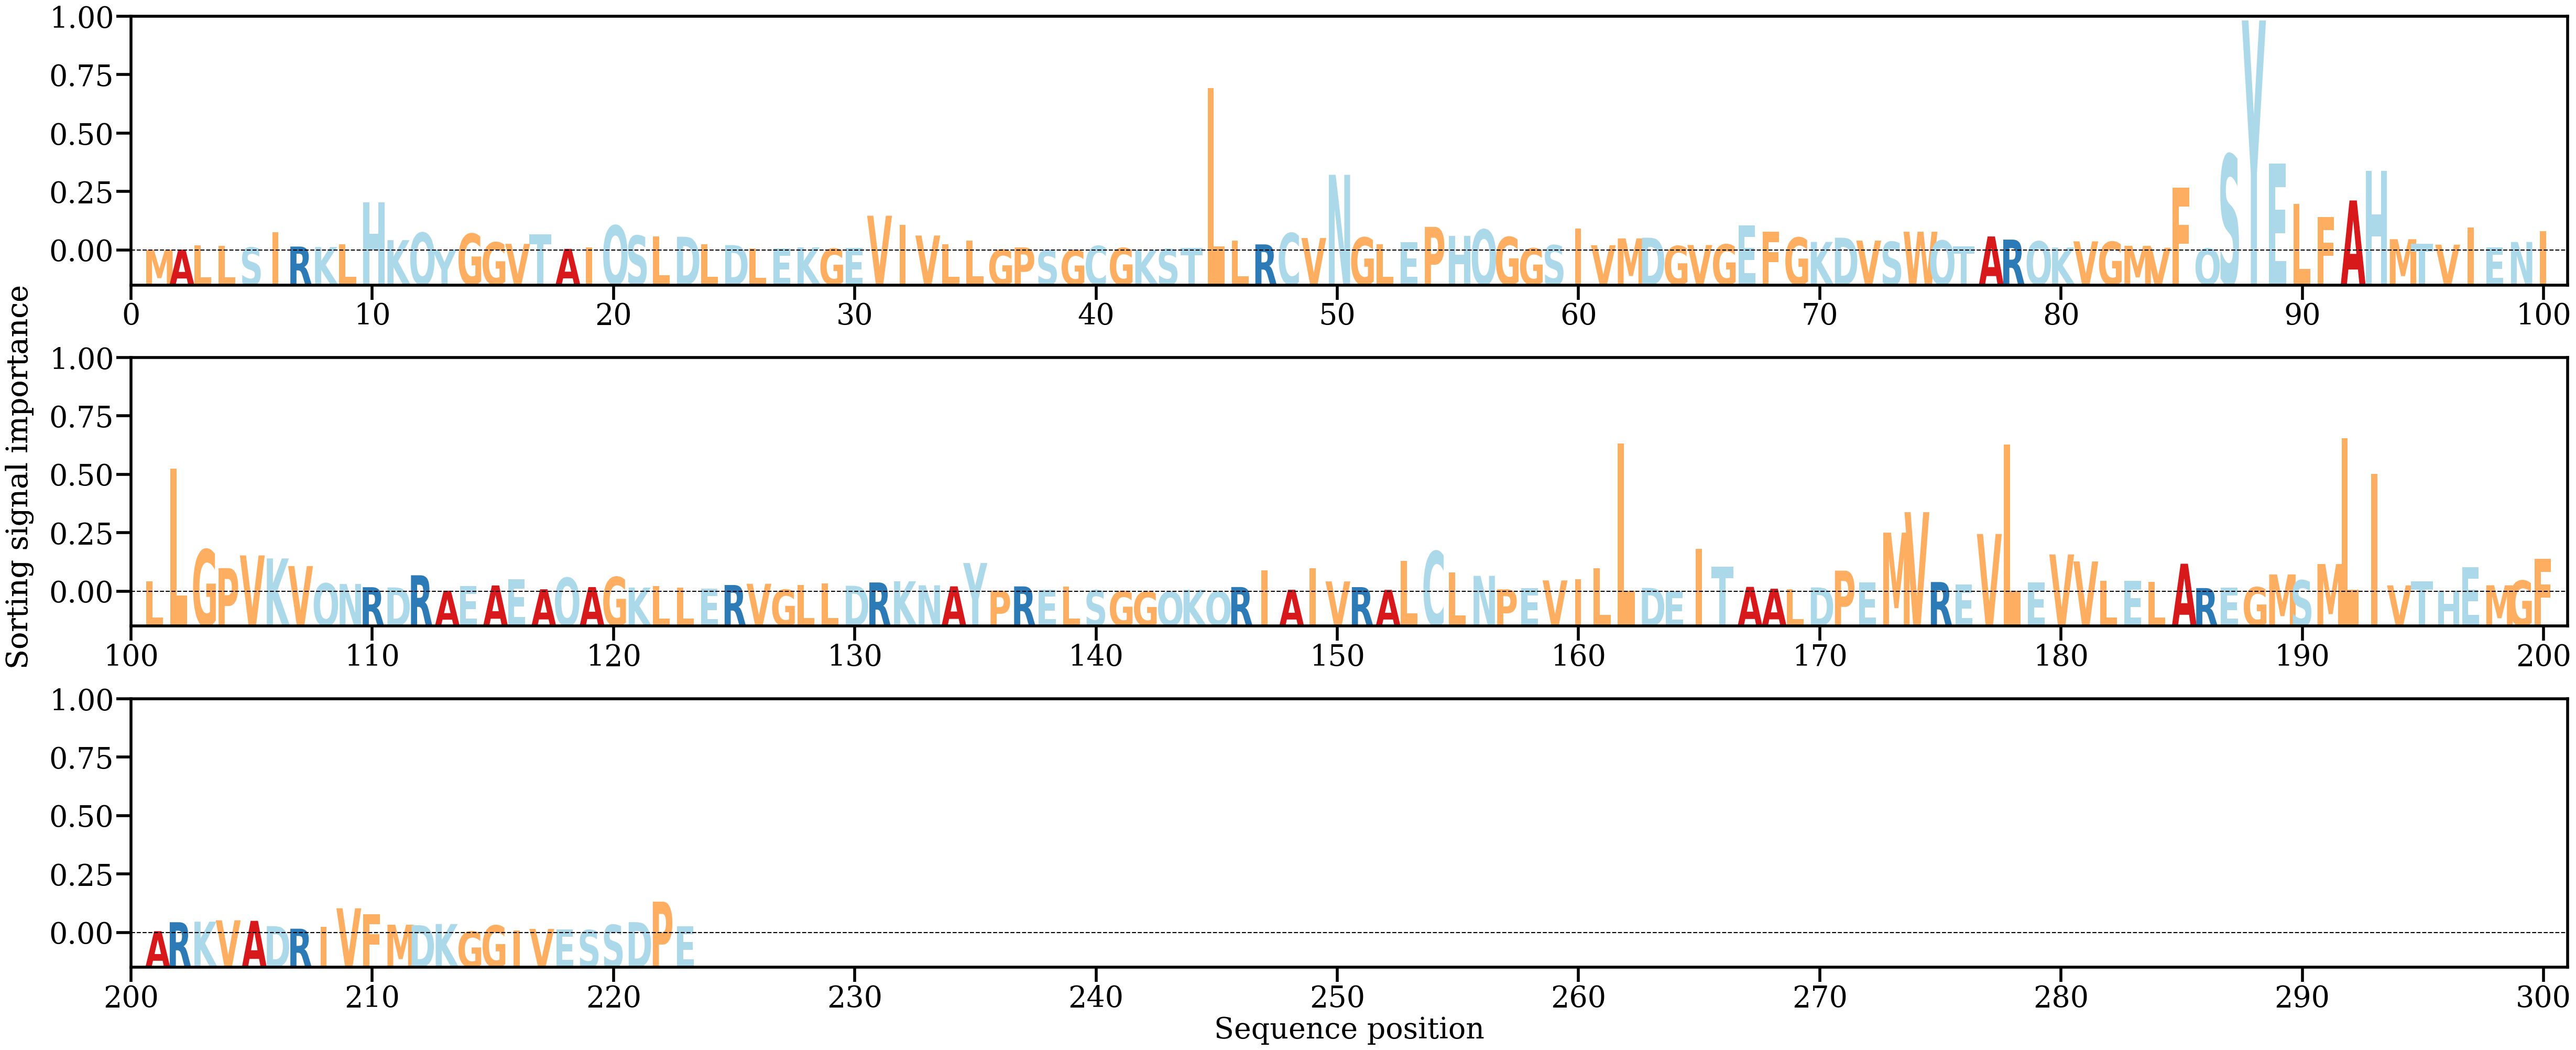

The table this chart was drawn from, first rows:
AA, Alpha
M, [0.00017879]
A, [0.00023906]
L, [0.00137895]
L, [0.00122732]
S, [0.00076636]
I, [0.00456756]
R, [0.00100751]
K, [0.00087841]
L, [0.00162187]
H, [0.01209444]
K, [0.00261997]
Q, [0.00448534]
Y, [0.00025882]
G, [0.00423175]
G, [0.00206517]
V, [0.00169037]
T, [0.00404956]
A, [0.0004251]
I, [0.0008368]
Q, [0.00631599]
S, [0.00376148]
L, [0.00358506]
D, [0.0034788]
L, [0.0016182]
D, [0.00137841]
L, [0.00053933]
E, [0.00051143]
K, [0.00080995]
G, [0.00048861]
E, [0.00065345]
V, [0.00877309]
I, [0.00643351]
V, [0.00378085]
L, [0.00153724]
L, [0.0024753]
G, [0.00023293]
P, [0.00078727]
S, [7.816443e-05]
G, [0.00014505]
C, [0.00116264]
G, [0.00064207]
K, [0.00014193]
S, [0.00039907]
T, [0.00063239]
L, [0.04093897]
L, [0.00247721]
R, [0.00155061]
C, [0.00440354]
V, [0.00315631]
N, [0.01907147]
G, [0.0032963]
L, [0.00161819]
E, [0.00214809]
P, [0.00596163]
H, [0.00362878]
Q, [0.00529227]
G, [0.00341184]
G, [0.00056741]
S, [0.00136114]
I, [0.00553594]
... 163 more rows
